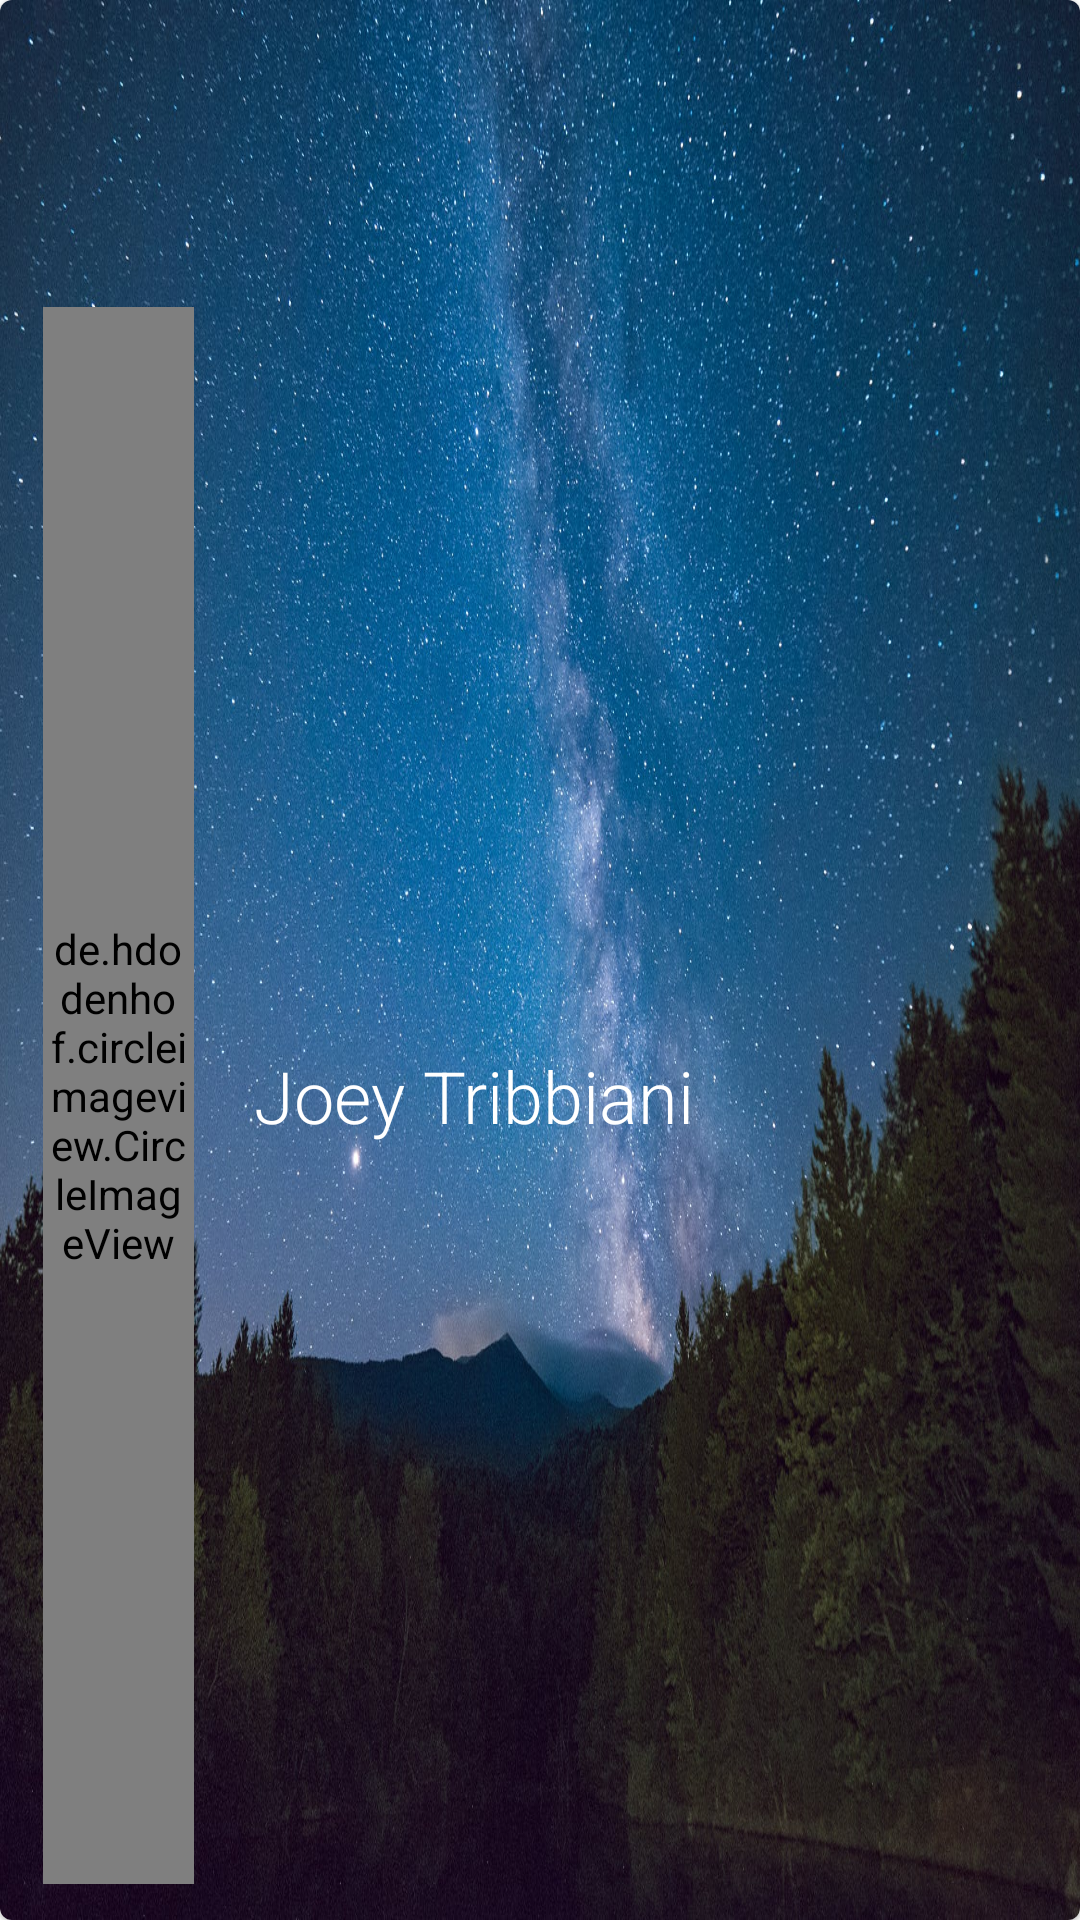

Write the Android layout XML for this screen, with the resource values it uses.
<!-- AndroidManifest.xml: application theme AppTheme -->
<!-- res/layout/contact_item.xml -->
<?xml version="1.0" encoding="utf-8"?>
<com.google.android.material.card.MaterialCardView xmlns:android="http://schemas.android.com/apk/res/android"
    xmlns:app="http://schemas.android.com/apk/res-auto"
    xmlns:tools="http://schemas.android.com/tools"
    android:layout_width="match_parent"
    android:layout_height="75dp"
    android:layout_marginBottom="2dp"
    android:layout_marginLeft="@dimen/mtrl_card_spacing"
    android:layout_marginTop="2dp"
    android:layout_marginRight="@dimen/mtrl_card_spacing">

    <androidx.constraintlayout.widget.ConstraintLayout
        android:background="@drawable/profile_background"
        android:layout_width="match_parent"
        android:layout_height="match_parent">

        <androidx.constraintlayout.widget.Guideline
            android:id="@+id/guideline15"
            android:layout_width="wrap_content"
            android:layout_height="wrap_content"
            android:orientation="vertical"
            app:layout_constraintGuide_percent="0.04" />

        <de.hdodenhof.circleimageview.CircleImageView
            android:id="@+id/contact_image"
            android:layout_width="0dp"
            android:layout_height="0dp"
            android:background="@drawable/circle"
            android:padding="2dp"
            android:src="@drawable/ic_user"
            app:layout_constraintBottom_toTopOf="@+id/guideline8"
            app:layout_constraintEnd_toStartOf="@+id/guideline14"
            app:layout_constraintStart_toStartOf="@+id/guideline15"
            app:layout_constraintTop_toTopOf="@+id/guideline12" />

        <androidx.constraintlayout.widget.Guideline
            android:id="@+id/guideline14"
            android:layout_width="wrap_content"
            android:layout_height="wrap_content"
            android:orientation="vertical"
            app:layout_constraintGuide_percent="0.18" />

        <com.google.android.material.textview.MaterialTextView
            android:id="@+id/contact_name"
            android:layout_width="0dp"
            android:layout_height="0dp"
            android:fontFamily="sans-serif-light"
            android:gravity="center|start"
            android:paddingStart="20dp"
            android:text="Joey Tribbiani"
            android:textColor="@android:color/white"
            android:textSize="24sp"
            app:layout_constraintBottom_toTopOf="@+id/guideline8"
            app:layout_constraintEnd_toStartOf="@+id/guideline17"
            app:layout_constraintStart_toStartOf="@+id/guideline14"
            app:layout_constraintTop_toTopOf="@+id/guideline12" />

        <androidx.constraintlayout.widget.Guideline
            android:id="@+id/guideline17"
            android:layout_width="wrap_content"
            android:layout_height="wrap_content"
            android:orientation="vertical"
            app:layout_constraintGuide_percent="0.96" />

        <androidx.constraintlayout.widget.Guideline
            android:id="@+id/guideline12"
            android:layout_width="wrap_content"
            android:layout_height="wrap_content"
            android:orientation="horizontal"
            app:layout_constraintGuide_percent="0.16" />

        <androidx.constraintlayout.widget.Guideline
            android:id="@+id/guideline8"
            android:layout_width="wrap_content"
            android:layout_height="wrap_content"
            android:orientation="horizontal"
            app:layout_constraintGuide_end="12dp" />
    </androidx.constraintlayout.widget.ConstraintLayout>

</com.google.android.material.card.MaterialCardView>
<!-- resources referenced by this layout -->
<resources>
  <!-- drawable profile_background: jpeg bitmap (drawable, 449562 bytes) -->
  <style name="AppTheme" parent="Theme.MaterialComponents.Light.NoActionBar">
          
          <item name="colorPrimary">@color/colorPrimary</item>
          <item name="colorPrimaryDark">@color/colorPrimaryDark</item>
          <item name="colorAccent">@color/colorAccent</item>
          <item name="android:windowAnimationStyle">@style/SlideAnimation.Activity</item>
      </style>
  <color name="colorPrimary">#03A9F4</color>
  <color name="colorPrimaryDark">#2ab1c5</color>
  <color name="colorAccent">#03A9F4</color>
  <style name="SlideAnimation.Activity" parent="@android:style/Animation.Activity">
          <item name="android:activityOpenEnterAnimation">@anim/slide_in_right</item>
          <item name="android:activityOpenExitAnimation">@anim/slide_out_left</item>
          <item name="android:activityCloseEnterAnimation">@anim/slide_in_left</item>
          <item name="android:activityCloseExitAnimation">@anim/slide_out_right</item>
      </style>
</resources>
